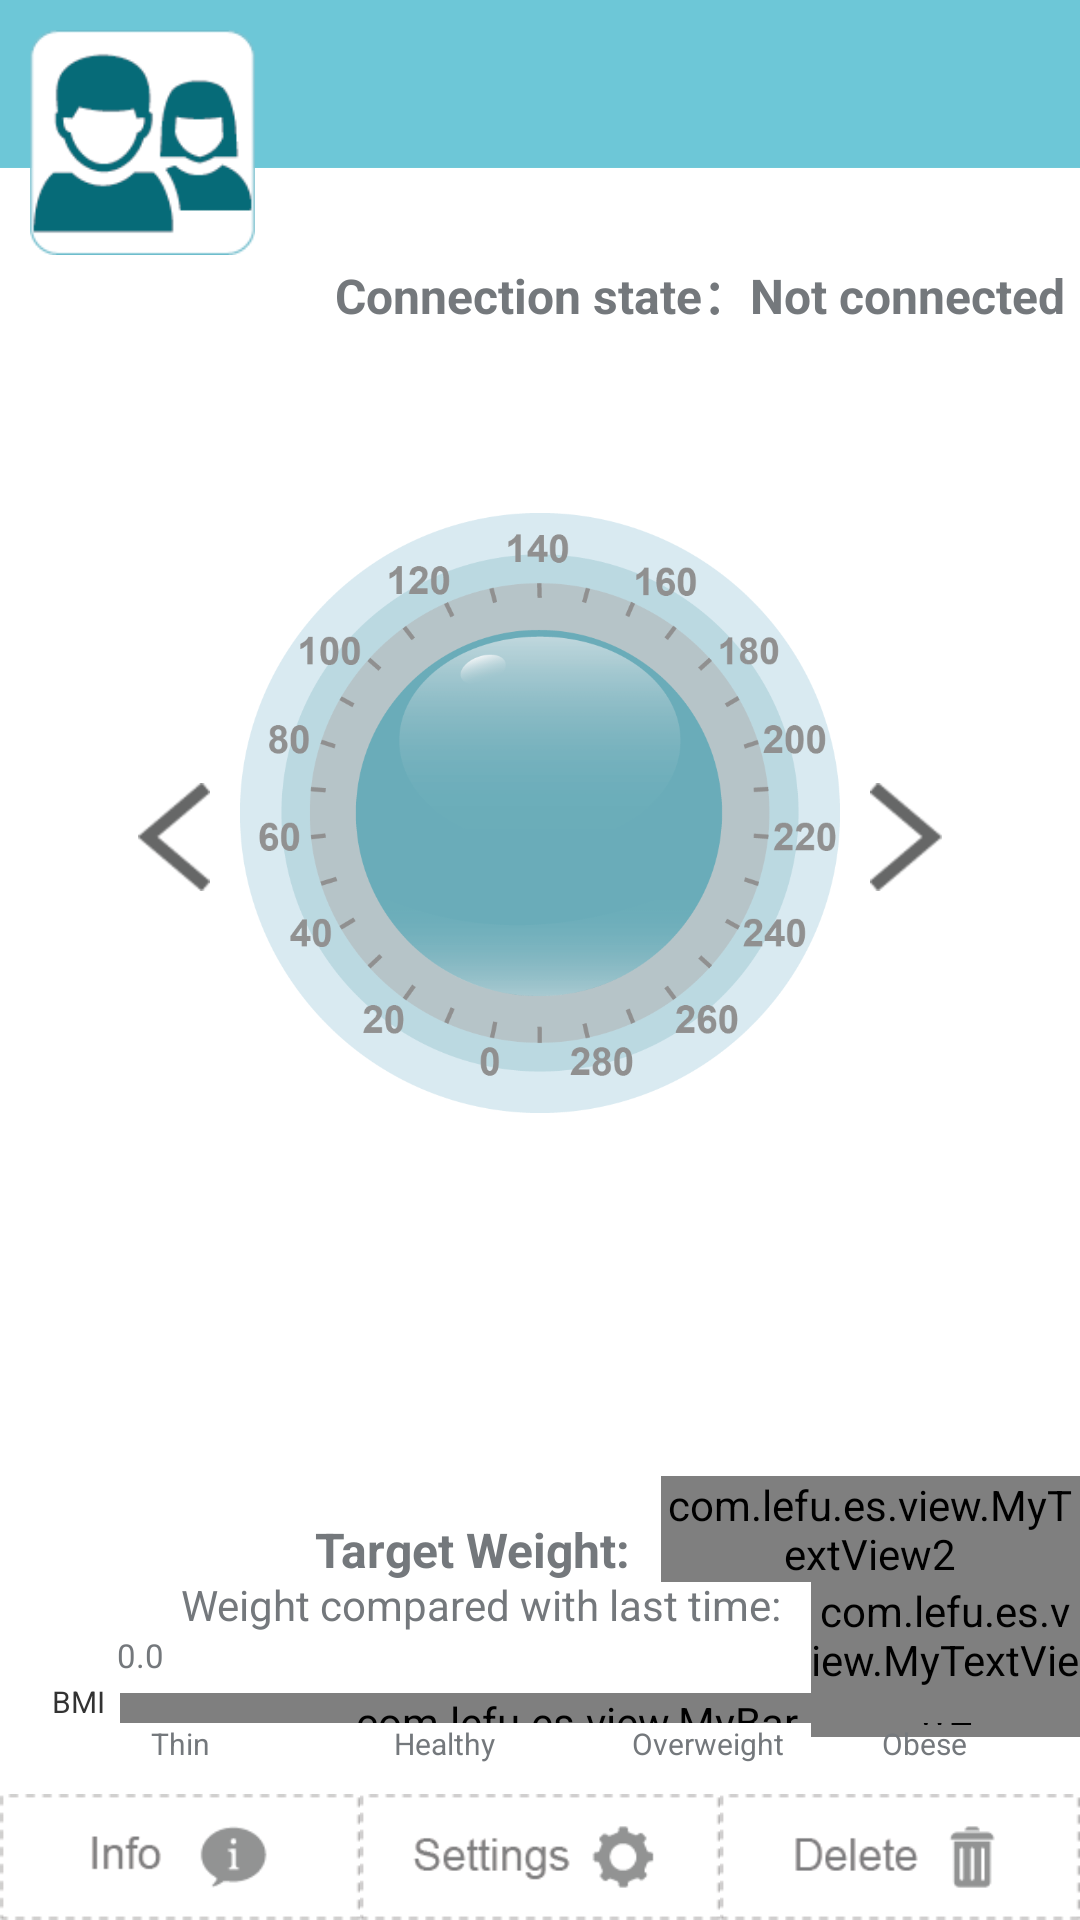

Here is an Android app screen rendered from its layout file. Give the layout XML and the strings, colors and styles it references.
<!-- AndroidManifest.xml: application theme AppTheme -->
<!-- res/layout/activity_bath_scale.xml -->
<?xml version="1.0" encoding="utf-8"?>
<LinearLayout android:orientation="vertical" android:background="@color/white" android:layout_width="fill_parent" android:layout_height="fill_parent" android:layout_marginBottom="0.0dip"
  xmlns:android="http://schemas.android.com/apk/res/android">
    <FrameLayout android:layout_width="fill_parent" android:layout_height="0.0dip" android:layout_weight="10.0">
        <LinearLayout android:orientation="vertical" android:layout_width="fill_parent" android:layout_height="fill_parent">
            <RelativeLayout android:background="@drawable/title_bg" android:layout_width="fill_parent" android:layout_height="56.0dip">
                <TextView android:textSize="10.0sp" android:textColor="@color/white" android:id="@id/textView19" android:layout_width="wrap_content" android:layout_height="wrap_content" android:layout_marginBottom="6.0dip" android:text="" android:layout_alignLeft="@id/username_tv" android:layout_alignParentBottom="true" />
                <ImageView android:id="@id/imageView1" android:visibility="gone" android:layout_width="75.0dip" android:layout_height="45.0dip" android:layout_marginRight="5.0dip" android:src="@drawable/bluetooth_no" android:scaleType="centerInside" android:layout_above="@id/textView19" android:layout_alignParentRight="true" android:layout_centerVertical="true" />
                <TextView android:textSize="15.0sp" android:textStyle="bold" android:textColor="@color/white" android:id="@id/username_tv" android:layout_width="wrap_content" android:layout_height="wrap_content" android:layout_marginLeft="95.0dip" android:layout_marginTop="10.0dip" android:text="" android:layout_alignParentLeft="true" android:layout_alignParentTop="true" android:layout_centerVertical="true" />
            </RelativeLayout>
            <RelativeLayout android:layout_width="fill_parent" android:layout_height="30.0dip" android:layout_marginTop="25.0dip">
                <TextView android:textSize="16.0sp" android:textStyle="bold" android:textColor="@color/darkgray" android:id="@id/scale_connect_state" android:layout_width="wrap_content" android:layout_height="wrap_content" android:layout_marginTop="5.0dip" android:layout_marginRight="5.0dip" android:text="@string/scale_connect_state_not_connected" android:layout_alignParentRight="true" />
            </RelativeLayout>
            <RelativeLayout android:layout_width="fill_parent" android:layout_height="fill_parent">
                <TextView android:textSize="12.0sp" android:textColor="@color/darkgray" android:id="@id/textView16" android:layout_width="wrap_content" android:layout_height="wrap_content" android:layout_marginLeft="10.0dip" android:text="" android:layout_toRightOf="@id/textView15" android:layout_alignBaseline="@id/textView15" android:layout_alignBottom="@id/textView15" />
                <ImageView android:id="@id/imageView2" android:background="@drawable/bathscale_bg" android:layout_width="200.0dip" android:layout_height="200.0dip" android:layout_marginTop="60.0dip" android:scaleType="centerInside" android:layout_alignParentTop="false" android:layout_centerHorizontal="true" android:layout_centerVertical="false" />
                <TextView android:textStyle="bold" android:textColor="@color/white" android:gravity="center_horizontal" android:id="@id/norecord_textView" android:visibility="invisible" android:layout_width="wrap_content" android:layout_height="wrap_content" android:layout_marginBottom="78.0dip" android:text="@string/scale_no_record" android:layout_alignBottom="@id/weight_contains" android:layout_centerHorizontal="true" />
                <com.lefu.es.view.MyTextView2 android:textSize="12.0sp" android:id="@id/compare_tv" android:layout_width="wrap_content" android:layout_height="wrap_content" android:text="0.2kg" android:layout_alignLeft="@id/textView16" android:layout_alignTop="@id/textView16" />
                <android.support.v4.view.ViewPager android:id="@+id/weight_contains" android:background="@color/transparent" android:layout_width="200.0dip" android:layout_height="200.0dip" android:layout_marginTop="60.0dip" android:scaleType="centerInside" android:layout_alignParentTop="false" android:layout_centerHorizontal="true" android:layout_centerVertical="false" />
                <ImageView android:id="@id/imageView3" android:layout_width="wrap_content" android:layout_height="wrap_content" android:layout_marginRight="10.0dip" android:layout_marginBottom="74.0dip" android:src="@drawable/left_to" android:scaleType="center" android:layout_toLeftOf="@id/imageView2" android:layout_alignBottom="@id/imageView2" />
                <ImageView android:id="@id/imageView4" android:layout_width="wrap_content" android:layout_height="wrap_content" android:layout_marginLeft="10.0dip" android:src="@drawable/right_to" android:layout_toRightOf="@id/imageView2" android:layout_alignTop="@id/imageView3" />
                <LinearLayout android:gravity="center" android:orientation="vertical" android:id="@id/linearLayout1" android:layout_width="fill_parent" android:layout_height="wrap_content" android:layout_marginBottom="10.0dip" android:layout_alignParentLeft="true" android:layout_alignParentBottom="true">
                    <RelativeLayout android:layout_width="fill_parent" android:layout_height="30.0dip" android:layout_marginRight="10.0dip">
                        <TextView android:textSize="10.0sp" android:gravity="right" android:id="@id/BMI_tv" android:layout_width="40.0dip" android:layout_height="wrap_content" android:layout_marginTop="16.0dip" android:layout_marginRight="5.0dip" android:text="@string/bmi_title" android:layout_alignParentTop="true" android:layout_alignParentBottom="true" />
                        <com.lefu.es.view.MyBar android:id="@id/imageView1" android:layout_width="fill_parent" android:layout_height="fill_parent" android:layout_marginTop="20.0dip" android:layout_toRightOf="@id/BMI_tv" />
                        <RelativeLayout android:id="@id/rl_guide" android:paddingLeft="44.0dip" android:layout_width="wrap_content" android:layout_height="wrap_content">
                            <TextView android:textSize="11.0sp" android:textColor="@color/darkgray" android:id="@id/tv_guide_value" android:layout_width="wrap_content" android:layout_height="wrap_content" android:text="0.0" android:singleLine="true" />
                            <ImageView android:id="@id/guide_imageview" android:layout_width="wrap_content" android:layout_height="wrap_content" android:src="@drawable/guide" android:layout_below="@id/tv_guide_value" />
                        </RelativeLayout>
                    </RelativeLayout>
                    <LinearLayout android:orientation="horizontal" android:layout_width="fill_parent" android:layout_height="wrap_content" android:layout_marginLeft="20.0dip" android:layout_marginRight="20.0dip" android:weightSum="100.0">
                        <TextView android:textSize="10.0sp" android:textColor="@color/darkgray" android:gravity="center" android:id="@id/tv_mhealthy" android:layout_width="0.0dip" android:layout_height="wrap_content" android:text="@string/thin" android:layout_weight="25.0" android:layout_toLeftOf="@id/tv_mgroup" android:layout_alignBaseline="@id/tv_mthin" android:layout_alignBottom="@id/rl_imageView1" />
                        <TextView android:textSize="10.0sp" android:textColor="@color/darkgray" android:gravity="center" android:id="@id/tv_mfat" android:layout_width="0.0dip" android:layout_height="wrap_content" android:text="@string/Healthy" android:layout_weight="30.0" android:layout_alignBaseline="@id/tv_mhealthy" android:layout_alignRight="@id/textView3" android:layout_alignBottom="@id/rl_imageView1" />
                        <TextView android:textSize="10.0sp" android:textColor="@color/darkgray" android:gravity="center" android:id="@id/tv_mthin" android:layout_width="0.0dip" android:layout_height="wrap_content" android:text="@string/Fat" android:layout_weight="25.0" android:layout_below="@id/rl_imageView1" android:layout_alignLeft="@id/rl_imageView1" />
                        <TextView android:textSize="10.0sp" android:textColor="@color/darkgray" android:gravity="center" android:id="@id/tv_moverweight" android:layout_width="0.0dip" android:layout_height="wrap_content" android:text="@string/Overweight" android:layout_weight="20.0" android:layout_below="@id/rl_imageView1" android:layout_alignRight="@id/rl_imageView1" />
                    </LinearLayout>
                </LinearLayout>
                <TextView android:textSize="14.0sp" android:textColor="@color/darkgray" android:id="@id/textView15" android:layout_width="wrap_content" android:layout_height="wrap_content" android:layout_marginLeft="-20.0dip" android:layout_marginTop="5.0dip" android:text="@string/scale_weight_compare" android:layout_above="@id/linearLayout1" android:layout_alignLeft="@id/imageView2" />
                <TextView android:textSize="16.0sp" android:textStyle="bold" android:textColor="@color/darkgray" android:id="@id/textView1" android:layout_width="wrap_content" android:layout_height="wrap_content" android:layout_marginLeft="25.0dip" android:text="@string/scale_target_weight" android:layout_above="@id/compare_tv" android:layout_alignLeft="@id/imageView2" />
                <com.lefu.es.view.MyTextView2 android:textSize="18.0sp" android:textStyle="bold" android:textColor="@color/darkgray" android:gravity="center_vertical" android:id="@id/textView2" android:layout_width="wrap_content" android:layout_height="wrap_content" android:layout_marginLeft="10.0dip" android:text="" android:layout_toRightOf="@id/textView1" android:layout_alignBottom="@id/textView1" />
            </RelativeLayout>
        </LinearLayout>
        <ImageView android:id="@id/reviseHead" android:background="@drawable/user_pic" android:layout_width="75.0dip" android:layout_height="75.0dip" android:layout_marginLeft="10.0dip" android:layout_marginTop="10.0dip" android:scaleType="fitXY" />
    </FrameLayout>
    <LinearLayout android:orientation="horizontal" android:layout_width="fill_parent" android:layout_height="42.0dip">
        <Button android:id="@id/info_img_btn" android:background="@drawable/info_btn_shap" android:layout_width="wrap_content" android:layout_height="wrap_content" android:layout_weight="1.0" />
        <Button android:id="@id/seting_img_btn" android:background="@drawable/seting_btn_shap" android:layout_width="wrap_content" android:layout_height="wrap_content" android:layout_weight="1.0" />
        <Button android:id="@id/delete_img_btn" android:background="@drawable/deletemain_btn_shap" android:layout_width="wrap_content" android:layout_height="wrap_content" android:layout_weight="1.0" />
    </LinearLayout>
</LinearLayout>
<!-- resources referenced by this layout -->
<resources>
  <color name="darkgray">#ff74787c</color>
  <color name="transparent">#00000000</color>
  <color name="white">#ffffffff</color>
  <!-- drawable bathscale_bg: png bitmap (drawable-hdpi, 83034 bytes) -->
  <!-- drawable bluetooth_no: png bitmap (drawable-hdpi, 7685 bytes) -->
  <!-- drawable deletemain_btn_shap (drawable) -->
  <?xml version="1.0" encoding="utf-8"?>
  <selector
    xmlns:android="http://schemas.android.com/apk/res/android">
      <item android:state_pressed="true" android:drawable="@drawable/deleted_main_btn" />
      <item android:state_pressed="false" android:drawable="@drawable/delete_main_btn" />
      <item android:drawable="@drawable/delete_main_btn" />
  </selector>
  <!-- drawable info_btn_shap (drawable) -->
  <?xml version="1.0" encoding="utf-8"?>
  <selector
    xmlns:android="http://schemas.android.com/apk/res/android">
      <item android:state_pressed="true" android:drawable="@drawable/btn_infod" />
      <item android:state_pressed="false" android:drawable="@drawable/btn_info" />
      <item android:drawable="@drawable/btn_info" />
  </selector>
  <!-- drawable left_to: png bitmap (drawable-hdpi, 335 bytes) -->
  <!-- drawable right_to: png bitmap (drawable-hdpi, 332 bytes) -->
  <!-- drawable seting_btn_shap (drawable) -->
  <?xml version="1.0" encoding="utf-8"?>
  <selector
    xmlns:android="http://schemas.android.com/apk/res/android">
      <item android:state_pressed="true" android:drawable="@drawable/btn_setingd" />
      <item android:state_pressed="false" android:drawable="@drawable/btn_seting" />
      <item android:drawable="@drawable/btn_seting" />
  </selector>
  <!-- drawable title_bg: png bitmap (drawable-hdpi, 710 bytes) -->
  <!-- drawable user_pic: png bitmap (drawable-hdpi, 1543 bytes) -->
  <string name="Fat">Overweight</string>
  <string name="Healthy">Healthy</string>
  <string name="Overweight">Obese</string>
  <string name="bmi_title">BMI</string>
  <string name="scale_connect_state_not_connected">Connection state：Not connected</string>
  <string name="scale_no_record">No Records.</string>
  <string name="scale_target_weight">Target Weight:</string>
  <string name="scale_weight_compare">Weight compared with last time:</string>
  <string name="thin">Thin</string>
  <style name="AppTheme" parent="@*android:style/Theme.Holo.Light">
          <item name="android:buttonStyle">@style/AppTheme.Button</item>
          <item name="android:spinnerStyle">@style/AppTheme.Spinner</item>
      </style>
  <!-- drawable deleted_main_btn: png bitmap (drawable-hdpi, 971 bytes) -->
  <!-- drawable delete_main_btn: png bitmap (drawable-hdpi, 981 bytes) -->
  <!-- drawable btn_infod: png bitmap (drawable-hdpi, 1015 bytes) -->
  <!-- drawable btn_info: png bitmap (drawable-hdpi, 1000 bytes) -->
  <!-- drawable btn_setingd: png bitmap (drawable-hdpi, 1237 bytes) -->
  <!-- drawable btn_seting: png bitmap (drawable-hdpi, 1247 bytes) -->
  <style name="AppTheme.Button" parent="@*android:style/Widget.Holo.Light.Button">
          <item name="android:background">@*android:color/holo_blue_dark</item>
          <item name="android:padding">8.0dip</item>
      </style>
  <style name="AppTheme.Spinner" parent="@*android:style/Widget.Holo.Light.Spinner">
          <item name="android:height">44.0dip</item>
      </style>
</resources>
